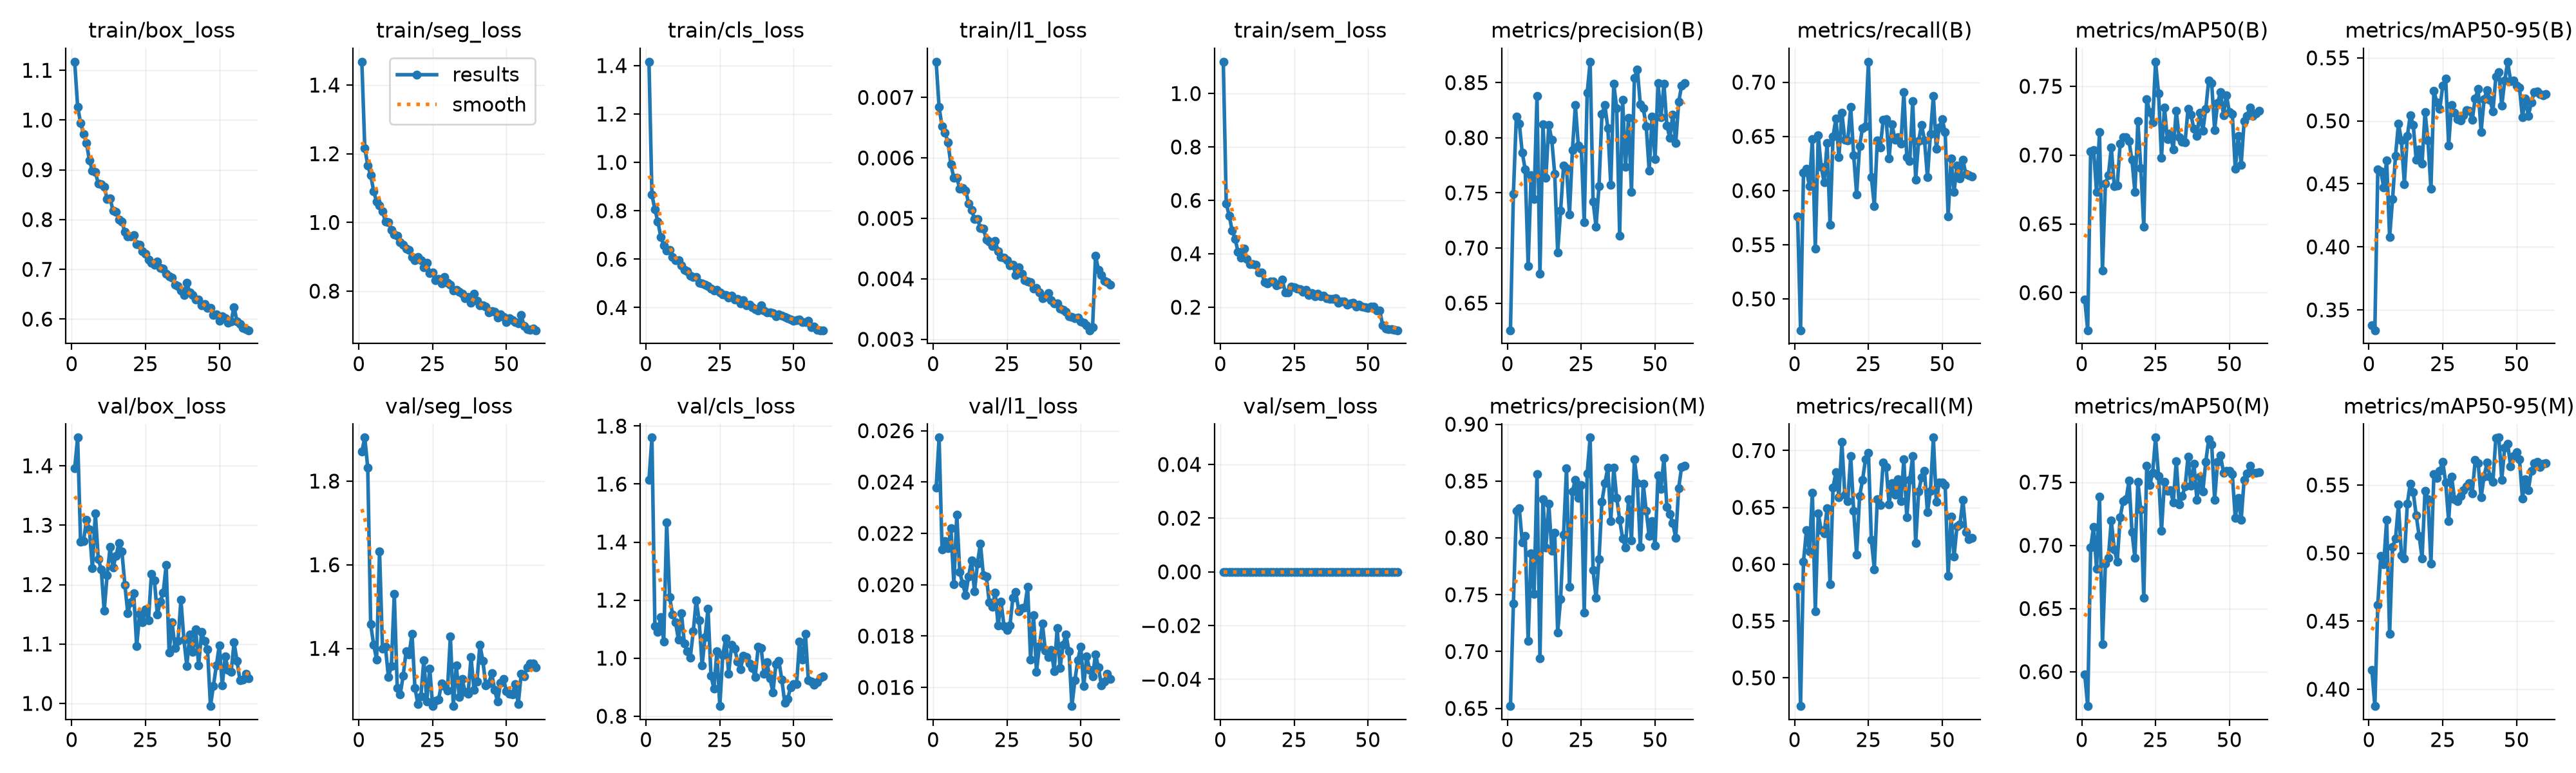

The table this chart was drawn from, first rows:
epoch, time, train/box_loss, train/seg_loss, train/cls_loss, train/l1_loss, train/sem_loss, metrics/precision(B), metrics/recall(B), metrics/mAP50(B), metrics/mAP50-95(B), metrics/precision(M), metrics/recall(M), metrics/mAP50(M), metrics/mAP50-95(M), val/box_loss, val/seg_loss, val/cls_loss, val/l1_loss, val/sem_loss, lr/pg0, lr/pg1, lr/pg2
1, 32, 1.117, 1.468, 1.416, 0.00759, 1.119, 0.6254, 0.5764, 0.5951, 0.3378, 0.652, 0.5801, 0.5979, 0.4141, 1.396, 1.87, 1.615, 0.02377, 0, 0.0005533, 0.0005533, 0.04522
2, 61.75, 1.027, 1.217, 0.8658, 0.00684, 0.5886, 0.7493, 0.4711, 0.5727, 0.3338, 0.7421, 0.4751, 0.5728, 0.3876, 1.447, 1.904, 1.76, 0.02573, 0, 0.0009811, 0.0009811, 0.001229
3, 91.53, 0.994, 1.166, 0.805, 0.00652, 0.5424, 0.8192, 0.6167, 0.7028, 0.4616, 0.8236, 0.6024, 0.6983, 0.4621, 1.272, 1.832, 1.109, 0.02137, 0, 0.000967, 0.000967, 0.000967
4, 121.3, 0.9725, 1.138, 0.7559, 0.00642, 0.4878, 0.8128, 0.62, 0.7038, 0.4601, 0.826, 0.6297, 0.7147, 0.4981, 1.273, 1.457, 1.091, 0.02171, 0, 0.0009505, 0.0009505, 0.0009505
5, 151, 0.9541, 1.091, 0.6923, 0.00626, 0.4559, 0.7866, 0.6039, 0.6732, 0.4474, 0.7962, 0.6115, 0.6816, 0.4916, 1.309, 1.409, 1.141, 0.02141, 0, 0.000934, 0.000934, 0.000934
6, 180.7, 0.9186, 1.06, 0.6579, 0.00589, 0.4078, 0.7713, 0.6472, 0.7167, 0.4687, 0.8014, 0.6631, 0.7386, 0.5246, 1.293, 1.374, 1.058, 0.0222, 0, 0.0009175, 0.0009175, 0.0009175
7, 210.3, 0.8985, 1.049, 0.636, 0.00567, 0.386, 0.6839, 0.5465, 0.6161, 0.4077, 0.7094, 0.5588, 0.6217, 0.4405, 1.227, 1.633, 1.467, 0.02002, 0, 0.000901, 0.000901, 0.000901
8, 240.1, 0.8957, 1.032, 0.6388, 0.00567, 0.4196, 0.766, 0.6508, 0.6793, 0.4379, 0.7863, 0.6446, 0.6858, 0.5046, 1.32, 1.399, 1.21, 0.02273, 0, 0.0008845, 0.0008845, 0.0008845
9, 269.6, 0.8721, 1.003, 0.6095, 0.00549, 0.3797, 0.7446, 0.6216, 0.6851, 0.4724, 0.7507, 0.6299, 0.6901, 0.5104, 1.243, 1.404, 1.151, 0.0205, 0, 0.000868, 0.000868, 0.000868
10, 299.2, 0.871, 1.001, 0.5958, 0.0055, 0.3607, 0.8381, 0.6078, 0.7054, 0.498, 0.8562, 0.6272, 0.7198, 0.5359, 1.226, 1.332, 1.123, 0.02003, 0, 0.0008515, 0.0008515, 0.0008515
11, 328.9, 0.8662, 0.9785, 0.5944, 0.00546, 0.3618, 0.6767, 0.6438, 0.6775, 0.4843, 0.6943, 0.6492, 0.6968, 0.4983, 1.156, 1.357, 1.063, 0.0196, 0, 0.000835, 0.000835, 0.000835
12, 358.6, 0.8409, 0.9642, 0.5729, 0.00525, 0.3583, 0.8124, 0.5686, 0.6777, 0.4499, 0.8343, 0.5826, 0.6872, 0.4962, 1.216, 1.531, 1.155, 0.02032, 0, 0.0008185, 0.0008185, 0.0008185
13, 388.1, 0.8425, 0.9613, 0.5554, 0.00514, 0.3308, 0.7636, 0.6497, 0.7085, 0.4878, 0.7915, 0.6674, 0.7221, 0.5362, 1.263, 1.305, 1.05, 0.02095, 0, 0.000802, 0.000802, 0.000802
14, 417.8, 0.8179, 0.9431, 0.5505, 0.00499, 0.3309, 0.8118, 0.6667, 0.7132, 0.5046, 0.83, 0.6811, 0.735, 0.5511, 1.228, 1.29, 1.023, 0.01973, 0, 0.0007855, 0.0007855, 0.0007855
15, 447.6, 0.8154, 0.9346, 0.5319, 0.00499, 0.2933, 0.798, 0.6306, 0.7132, 0.497, 0.7886, 0.6591, 0.7364, 0.5446, 1.248, 1.335, 1.003, 0.02083, 0, 0.000769, 0.000769, 0.000769
16, 477.3, 0.7997, 0.9242, 0.5251, 0.00484, 0.2894, 0.7674, 0.6719, 0.71, 0.4693, 0.8044, 0.7074, 0.7511, 0.5279, 1.27, 1.393, 1.092, 0.02161, 0, 0.0007525, 0.0007525, 0.0007525
17, 506.8, 0.7959, 0.9203, 0.526, 0.00483, 0.2959, 0.696, 0.6467, 0.6964, 0.4772, 0.7168, 0.6612, 0.7107, 0.5126, 1.255, 1.386, 1.2, 0.02037, 0, 0.000736, 0.000736, 0.000736
18, 536.6, 0.7749, 0.8992, 0.5028, 0.00465, 0.2975, 0.734, 0.6465, 0.673, 0.4662, 0.7462, 0.6555, 0.69, 0.4962, 1.2, 1.435, 1.13, 0.02033, 0, 0.0007195, 0.0007195, 0.0007195
19, 566.3, 0.7657, 0.8895, 0.4986, 0.00462, 0.2826, 0.7745, 0.6771, 0.7245, 0.507, 0.8028, 0.695, 0.7504, 0.5457, 1.152, 1.305, 0.9741, 0.01932, 0, 0.000703, 0.000703, 0.000703
20, 595.9, 0.7667, 0.8987, 0.4954, 0.00454, 0.2868, 0.7724, 0.6326, 0.6906, 0.4845, 0.8614, 0.6472, 0.7284, 0.5394, 1.171, 1.267, 1.073, 0.01913, 0, 0.0006865, 0.0006865, 0.0006865
21, 625.5, 0.7685, 0.8907, 0.4883, 0.00463, 0.3026, 0.7307, 0.5966, 0.6477, 0.446, 0.7567, 0.6086, 0.6583, 0.4921, 1.185, 1.285, 1.17, 0.01969, 0, 0.00067, 0.00067, 0.00067
22, 655.1, 0.7504, 0.8694, 0.4773, 0.00446, 0.2555, 0.789, 0.6411, 0.7408, 0.5237, 0.841, 0.6598, 0.7628, 0.5579, 1.096, 1.372, 0.9397, 0.01841, 0, 0.0006535, 0.0006535, 0.0006535
23, 684.8, 0.7494, 0.8824, 0.4692, 0.00436, 0.2545, 0.8295, 0.6578, 0.7313, 0.5147, 0.8512, 0.6739, 0.7475, 0.5554, 1.15, 1.273, 0.8949, 0.01933, 0, 0.000637, 0.000637, 0.000637
24, 714.4, 0.736, 0.8528, 0.4727, 0.00435, 0.2762, 0.793, 0.6594, 0.7236, 0.5096, 0.8351, 0.6921, 0.7574, 0.5605, 1.136, 1.352, 1.024, 0.01838, 0, 0.0006205, 0.0006205, 0.0006205
25, 744.1, 0.7318, 0.854, 0.4616, 0.00431, 0.2744, 0.7902, 0.7189, 0.7678, 0.5278, 0.8463, 0.6979, 0.7853, 0.5671, 1.159, 1.263, 0.8347, 0.01824, 0, 0.000604, 0.000604, 0.000604
26, 773.9, 0.719, 0.8317, 0.4549, 0.00422, 0.2689, 0.7232, 0.6122, 0.7449, 0.5334, 0.7344, 0.6212, 0.755, 0.5516, 1.14, 1.275, 1.01, 0.0184, 0, 0.0005875, 0.0005875, 0.0005875
27, 803.6, 0.7134, 0.8356, 0.4511, 0.00423, 0.2677, 0.8407, 0.5859, 0.6981, 0.4804, 0.8567, 0.5956, 0.7115, 0.5236, 1.218, 1.278, 1.068, 0.01949, 0, 0.000571, 0.000571, 0.000571
28, 833.4, 0.7086, 0.8232, 0.4406, 0.00406, 0.2585, 0.869, 0.6464, 0.7347, 0.5127, 0.8882, 0.6569, 0.7501, 0.5563, 1.208, 1.316, 0.9469, 0.01972, 0, 0.0005545, 0.0005545, 0.0005545
29, 863.1, 0.7156, 0.8404, 0.4483, 0.00419, 0.2641, 0.7422, 0.6397, 0.7115, 0.5064, 0.7714, 0.6522, 0.7431, 0.5393, 1.15, 1.309, 1.047, 0.01897, 0, 0.000538, 0.000538, 0.000538
30, 892.7, 0.7029, 0.8241, 0.4331, 0.00408, 0.2452, 0.7194, 0.6651, 0.7157, 0.5013, 0.747, 0.6898, 0.7436, 0.538, 1.171, 1.299, 1.034, 0.01908, 0, 0.0005215, 0.0005215, 0.0005215
31, 922.3, 0.7015, 0.818, 0.4348, 0.00398, 0.2541, 0.756, 0.666, 0.7041, 0.5005, 0.7813, 0.6854, 0.7342, 0.5418, 1.187, 1.428, 0.989, 0.01911, 0, 0.000505, 0.000505, 0.000505
32, 952, 0.6912, 0.801, 0.4174, 0.00396, 0.2403, 0.8216, 0.6294, 0.7323, 0.5042, 0.8319, 0.6526, 0.7667, 0.5462, 1.233, 1.262, 0.9608, 0.01992, 0, 0.0004885, 0.0004885, 0.0004885
33, 981.6, 0.6857, 0.8041, 0.4306, 0.00395, 0.2494, 0.8294, 0.6609, 0.7127, 0.5086, 0.8483, 0.6714, 0.7324, 0.5488, 1.086, 1.36, 1.009, 0.01709, 0, 0.000472, 0.000472, 0.000472
34, 1011, 0.6834, 0.7982, 0.4105, 0.00384, 0.2413, 0.8088, 0.6469, 0.7098, 0.508, 0.8618, 0.6609, 0.7388, 0.5515, 1.137, 1.284, 1.005, 0.01882, 0, 0.0004555, 0.0004555, 0.0004555
35, 1041, 0.6688, 0.7929, 0.4123, 0.00385, 0.2422, 0.7571, 0.6495, 0.7094, 0.5007, 0.8147, 0.6746, 0.7465, 0.5439, 1.093, 1.326, 0.9822, 0.01661, 0, 0.000439, 0.000439, 0.000439
36, 1070, 0.6665, 0.7796, 0.4001, 0.00377, 0.2338, 0.8492, 0.6432, 0.7338, 0.5179, 0.8617, 0.6555, 0.7702, 0.5682, 1.105, 1.296, 0.9651, 0.01762, 0, 0.0004225, 0.0004225, 0.0004225
37, 1100, 0.6577, 0.7823, 0.3928, 0.00368, 0.2307, 0.8266, 0.6908, 0.7292, 0.5253, 0.8353, 0.6923, 0.7472, 0.5658, 1.174, 1.291, 0.936, 0.01848, 0, 0.000406, 0.000406, 0.000406
38, 1130, 0.6489, 0.7659, 0.3882, 0.0037, 0.2313, 0.7114, 0.631, 0.7188, 0.4913, 0.816, 0.6411, 0.7644, 0.5407, 1.108, 1.379, 1.039, 0.01743, 0, 0.0003895, 0.0003895, 0.0003895
39, 1159, 0.6724, 0.7925, 0.4083, 0.00376, 0.2337, 0.8344, 0.6273, 0.7141, 0.5171, 0.7993, 0.674, 0.7359, 0.5563, 1.063, 1.3, 1.034, 0.01717, 0, 0.000373, 0.000373, 0.000373
40, 1189, 0.6539, 0.7719, 0.3875, 0.00365, 0.2165, 0.7739, 0.6826, 0.7306, 0.5244, 0.7917, 0.6953, 0.7543, 0.5663, 1.117, 1.32, 0.946, 0.01746, 0, 0.0003565, 0.0003565, 0.0003565
41, 1219, 0.6479, 0.7589, 0.3801, 0.00359, 0.2206, 0.8183, 0.6102, 0.7175, 0.5167, 0.834, 0.6185, 0.7425, 0.5561, 1.087, 1.409, 0.9852, 0.01664, 0, 0.00034, 0.00034, 0.00034
42, 1248, 0.6398, 0.7587, 0.3787, 0.00359, 0.2209, 0.7506, 0.6456, 0.7334, 0.5075, 0.7977, 0.6638, 0.766, 0.5524, 1.124, 1.371, 0.9297, 0.0183, 0, 0.0003235, 0.0003235, 0.0003235
43, 1278, 0.6389, 0.7553, 0.3771, 0.00351, 0.2097, 0.854, 0.6609, 0.7542, 0.5349, 0.869, 0.6764, 0.7841, 0.5846, 1.064, 1.311, 0.8826, 0.01676, 0, 0.000307, 0.000307, 0.000307
44, 1307, 0.6275, 0.7388, 0.3652, 0.00349, 0.214, 0.8621, 0.6465, 0.7524, 0.5387, 0.8481, 0.682, 0.7801, 0.5848, 1.12, 1.316, 0.9785, 0.01765, 0, 0.0002905, 0.0002905, 0.0002905
45, 1337, 0.6307, 0.7408, 0.3708, 0.00346, 0.2159, 0.8301, 0.6122, 0.7183, 0.5119, 0.792, 0.6456, 0.7361, 0.5539, 1.105, 1.34, 0.9907, 0.01807, 0, 0.000274, 0.000274, 0.000274
46, 1367, 0.6227, 0.7402, 0.367, 0.00338, 0.2012, 0.8268, 0.652, 0.7377, 0.5318, 0.8475, 0.6643, 0.7659, 0.5773, 1.091, 1.301, 0.926, 0.0174, 0, 0.0002575, 0.0002575, 0.0002575
47, 1396, 0.6222, 0.7228, 0.3621, 0.00337, 0.209, 0.8104, 0.6874, 0.7459, 0.5469, 0.8236, 0.7114, 0.7711, 0.5804, 0.9955, 1.273, 0.8461, 0.01527, 0, 0.000241, 0.000241, 0.000241
48, 1426, 0.6077, 0.7321, 0.3552, 0.00335, 0.2014, 0.7703, 0.6385, 0.729, 0.5315, 0.8016, 0.655, 0.7577, 0.5636, 1.03, 1.318, 0.8602, 0.01627, 0, 0.0002245, 0.0002245, 0.0002245
49, 1456, 0.6102, 0.724, 0.3513, 0.00336, 0.1993, 0.8192, 0.6584, 0.7433, 0.5322, 0.8149, 0.672, 0.7589, 0.5714, 1.064, 1.327, 0.9002, 0.01706, 0, 0.000208, 0.000208, 0.000208
50, 1485, 0.5969, 0.7093, 0.3443, 0.0033, 0.1969, 0.7805, 0.6657, 0.7314, 0.5278, 0.7931, 0.6717, 0.7588, 0.5742, 1.098, 1.298, 0.911, 0.01759, 0, 0.0001915, 0.0001915, 0.0001915
51, 1515, 0.6056, 0.7217, 0.3493, 0.00327, 0.2012, 0.8494, 0.654, 0.7297, 0.5262, 0.8547, 0.6696, 0.7563, 0.569, 1.031, 1.291, 0.9098, 0.01604, 0, 0.000175, 0.000175, 0.000175
52, 1545, 0.6012, 0.7151, 0.3502, 0.00323, 0.2031, 0.8184, 0.5759, 0.69, 0.5028, 0.8432, 0.5899, 0.7216, 0.5402, 1.079, 1.29, 1.057, 0.01721, 0, 0.0001585, 0.0001585, 0.0001585
53, 1575, 0.5923, 0.71, 0.3407, 0.00315, 0.187, 0.8491, 0.6295, 0.7138, 0.5177, 0.8701, 0.6421, 0.7376, 0.5541, 1.056, 1.314, 0.9939, 0.01668, 0, 0.000142, 0.000142, 0.000142
54, 1604, 0.5959, 0.7057, 0.3396, 0.0032, 0.1876, 0.8112, 0.5986, 0.6929, 0.504, 0.827, 0.6065, 0.7202, 0.5462, 1.053, 1.267, 1.084, 0.01644, 0, 0.0001255, 0.0001255, 0.0001255
55, 1633, 0.6244, 0.7298, 0.3456, 0.00438, 0.1331, 0.7999, 0.6234, 0.7245, 0.5144, 0.8211, 0.6331, 0.7519, 0.5604, 1.103, 1.34, 0.9233, 0.01729, 0, 0.000109, 0.000109, 0.000109
56, 1661, 0.5952, 0.6979, 0.3196, 0.00415, 0.1199, 0.821, 0.6114, 0.7286, 0.523, 0.8128, 0.6349, 0.7568, 0.5661, 1.072, 1.334, 0.9184, 0.01677, 0, 9.25e-05, 9.25e-05, 9.25e-05
57, 1688, 0.5903, 0.69, 0.3209, 0.00406, 0.1181, 0.7953, 0.6288, 0.7345, 0.5235, 0.7999, 0.6566, 0.7631, 0.567, 1.039, 1.355, 0.9079, 0.01607, 0, 7.6e-05, 7.6e-05, 7.6e-05
58, 1716, 0.5828, 0.688, 0.3083, 0.00397, 0.1171, 0.8324, 0.6151, 0.7286, 0.5213, 0.8438, 0.6285, 0.7574, 0.5634, 1.04, 1.364, 0.9175, 0.01624, 0, 5.95e-05, 5.95e-05, 5.95e-05
59, 1743, 0.5802, 0.6905, 0.3067, 0.00394, 0.1155, 0.8474, 0.6143, 0.7304, 0.52, 0.8626, 0.6222, 0.7572, 0.5656, 1.05, 1.365, 0.9337, 0.01654, 0, 4.3e-05, 4.3e-05, 4.3e-05
60, 1771, 0.5776, 0.6861, 0.3063, 0.0039, 0.1139, 0.8497, 0.6132, 0.732, 0.5212, 0.8637, 0.6231, 0.7579, 0.5658, 1.042, 1.354, 0.937, 0.01633, 0, 2.65e-05, 2.65e-05, 2.65e-05
